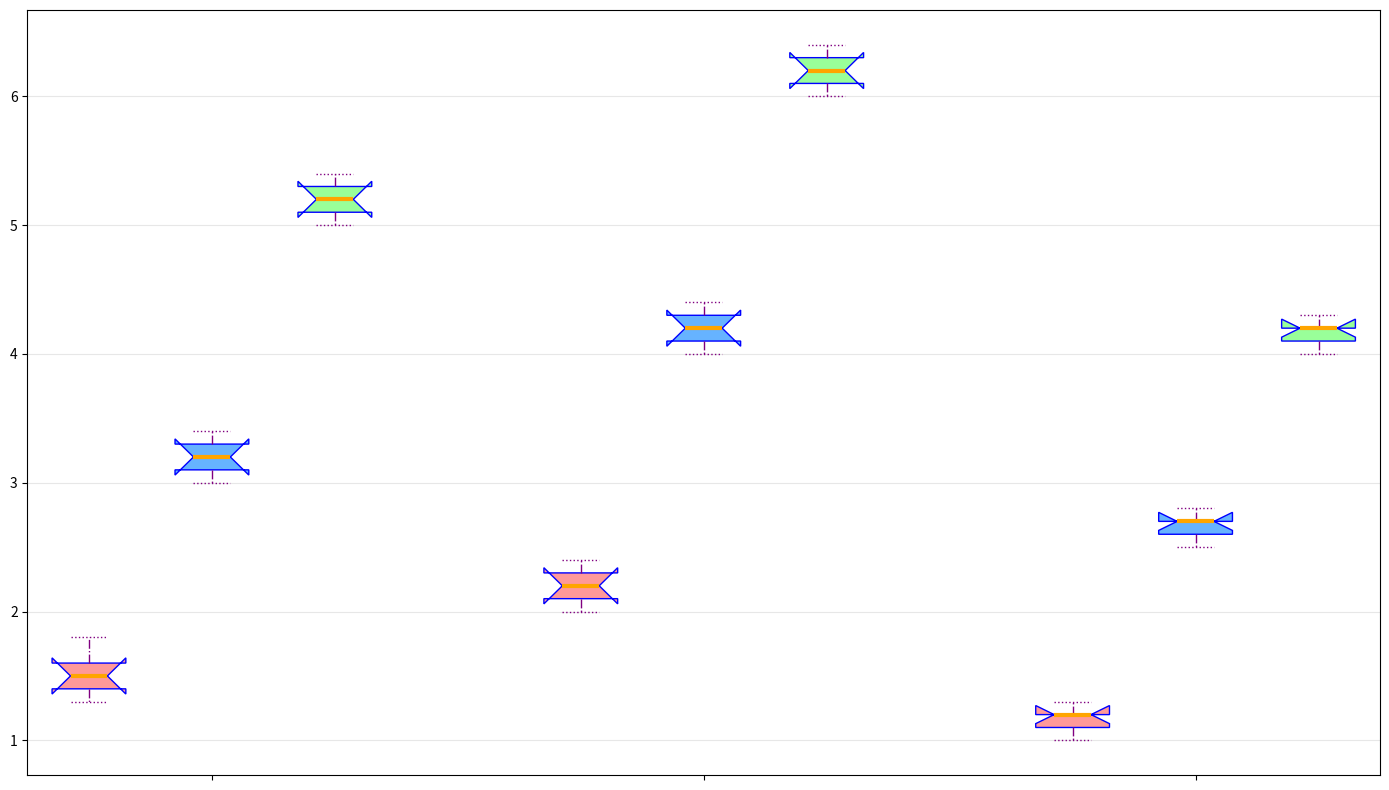

Generate this figure with matplotlib:
import matplotlib.pyplot as plt
import numpy as np

carrots_yield = [
    [1.3, 1.5, 1.6, 1.8, 1.4],
    [2.0, 2.2, 2.1, 2.3, 2.4],
    [1.0, 1.2, 1.1, 1.3, 1.2]
]

potatoes_yield = [
    [3.0, 3.2, 3.3, 3.4, 3.1],
    [4.0, 4.2, 4.1, 4.3, 4.4],
    [2.5, 2.7, 2.6, 2.8, 2.7]
]

tomatoes_yield = [
    [5.0, 5.3, 5.1, 5.4, 5.2],
    [6.0, 6.3, 6.1, 6.4, 6.2],
    [4.0, 4.2, 4.1, 4.3, 4.2]
]

data = [carrots_yield, potatoes_yield, tomatoes_yield]

fig, ax = plt.subplots(figsize=(14, 8))
positions = np.array(range(3)) * 4

for i, yields in enumerate(data):
    pos = positions + i
    bp = ax.boxplot(yields, positions=pos, widths=0.6, patch_artist=True, notch=True)
    
    colors = ['#ff9999', '#66b3ff', '#99ff99']
    for patch, color in zip(bp['boxes'], [colors[i]] * 3):
        patch.set_facecolor(color)
        patch.set_edgecolor('blue')

    for whisker in bp['whiskers']:
        whisker.set(color='purple', linewidth=1.0, linestyle='-.')
    for cap in bp['caps']:
        cap.set(color='purple', linewidth=1.0, linestyle=':')
    for median in bp['medians']:
        median.set(color='orange', linewidth=3)

ax.set_xticks(positions + 1)
ax.set_xticklabels([''] * 3, fontsize=12)

ax.grid(axis='y', linestyle='-', alpha=0.3)

plt.tight_layout()
plt.show()
